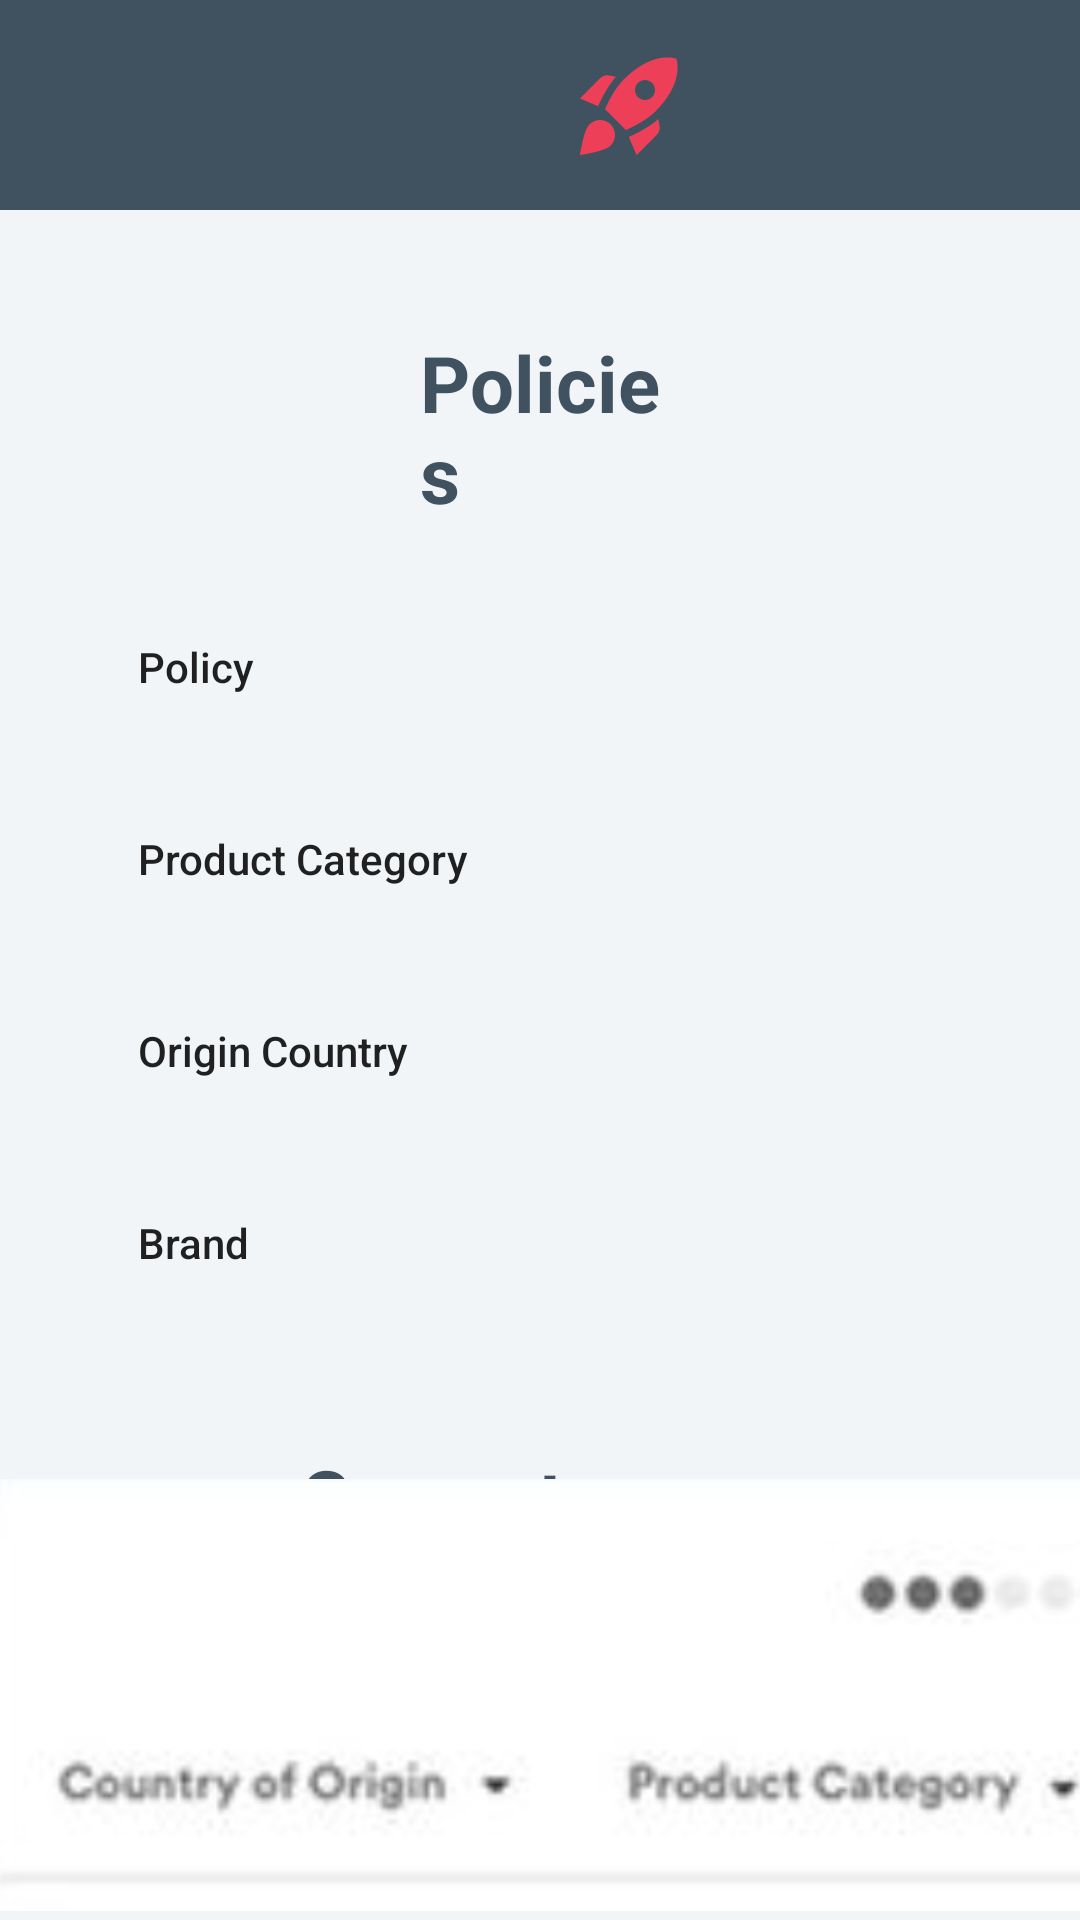

Android layout source for this screen:
<!-- AndroidManifest.xml: application theme Theme.Calculator -->
<!-- res/layout/activity_second.xml -->
<?xml version="1.0" encoding="utf-8"?>
<androidx.constraintlayout.widget.ConstraintLayout xmlns:android="http://schemas.android.com/apk/res/android"
    xmlns:app="http://schemas.android.com/apk/res-auto"
    xmlns:tools="http://schemas.android.com/tools"
    android:layout_width="match_parent"
    android:layout_height="match_parent"
    tools:context=".SecondActivity"
    >

    <LinearLayout
        android:orientation="horizontal"
        android:id="@+id/top_part"
        android:layout_width="match_parent"
        android:layout_height="wrap_content"
        app:layout_constraintTop_toTopOf="parent"
        android:background="@color/gray">

        <LinearLayout
            android:paddingVertical="10dp"
            android:layout_width="match_parent"
            android:layout_height="wrap_content">
            <ImageView

                android:layout_marginStart="30dp"
                android:layout_width="40dp"
                android:layout_height="50dp"
                android:src="@drawable/ic_menu"
                />

            <ImageView
                android:layout_marginHorizontal="120dp"
                android:layout_width="40dp"
                android:layout_height="50dp"
                android:src="@drawable/ic_rocket"/>

            <ImageView
                android:layout_width="40dp"
                android:layout_height="50dp"
                android:src="@drawable/ic_search"/>
        </LinearLayout>
    </LinearLayout>

    <LinearLayout
        android:paddingBottom="50dp"
        android:orientation="vertical"
        app:layout_constraintTop_toBottomOf="@+id/top_part"
        android:id="@+id/middle_part"
        android:layout_width="match_parent"
        android:layout_height="wrap_content"
        android:background="@color/light_blue">

        <TextView
            android:paddingTop="40dp"
            android:layout_marginBottom="20dp"
            android:layout_marginHorizontal="140dp"
            android:id="@+id/text_policies"
            android:layout_width="wrap_content"
            android:layout_height="wrap_content"
            android:text="@string/policies"
            android:textSize="26sp"
            android:textColor="@color/gray"
            android:textStyle="bold"
            />

        <androidx.appcompat.widget.AppCompatButton
            android:layout_marginHorizontal="26dp"
            android:layout_width="350dp"
            android:layout_height="54dp"
            android:background="@drawable/bnt"
            android:text="@string/policy"
            android:textAlignment="textStart"
            android:paddingStart="20dp"
            android:textAllCaps="false"

            />
        <androidx.appcompat.widget.AppCompatButton
            android:layout_marginVertical="10dp"
            android:layout_marginHorizontal="26dp"
            android:layout_width="350dp"
            android:layout_height="54dp"
            android:background="@drawable/bnt"
            android:text="@string/product_category"
            android:textAlignment="textStart"
            android:paddingStart="20dp"
            android:textAllCaps="false"

            />
        <androidx.appcompat.widget.AppCompatButton
            android:layout_marginBottom="10dp"
            android:layout_marginHorizontal="26dp"
            android:layout_width="350dp"
            android:layout_height="54dp"
            android:background="@drawable/bnt"
            android:text="@string/origin_country"
            android:textAlignment="textStart"
            android:paddingStart="20dp"
            android:textAllCaps="false"

            />
        <androidx.appcompat.widget.AppCompatButton
            android:layout_marginHorizontal="26dp"
            android:layout_width="350dp"
            android:layout_height="54dp"
            android:background="@drawable/bnt"
            android:text="@string/brand"
            android:textAlignment="textStart"
            android:paddingStart="20dp"
            android:textAllCaps="false"
            android:layout_marginBottom="10dp"

            />

        <TextView
            android:layout_marginVertical="20dp"
            android:paddingVertical="10dp"
            android:id="@+id/text_current_policies"
            android:layout_width="wrap_content"
            android:layout_height="wrap_content"
            android:layout_marginHorizontal="100dp"
            android:layout_marginBottom="10dp"
            android:text="@string/current_policies"
            android:textColor="@color/gray"
            android:textSize="26sp"
            android:textStyle="bold"
            />

        <androidx.appcompat.widget.AppCompatButton
            android:onClick="onClickOpen"
            android:layout_width="250dp"
            android:layout_height="54dp"
            android:layout_marginHorizontal="80dp"
            android:background="@drawable/btn_red"
            android:text="@string/export_as_csv"
            android:textAllCaps="false"
            android:textColor="@color/white"
            android:layout_marginBottom="40dp"/>


    </LinearLayout>

    <ImageView

        android:id="@+id/bottom_part"
        android:layout_width="420dp"
        android:layout_height="150dp"
        android:src="@drawable/img_bottom"
        app:layout_constraintBottom_toBottomOf="parent"
        tools:layout_editor_absoluteX="-5dp"
        tools:ignore="MissingConstraints" />

</androidx.constraintlayout.widget.ConstraintLayout>
<!-- resources referenced by this layout -->
<resources>
  <color name="gray">#405260</color>
  <color name="light_blue">#F1F5F8</color>
  <color name="white">#FFFFFFFF</color>
  <!-- drawable btn_red (drawable) -->
  <?xml version="1.0" encoding="utf-8"?>
  <shape android:shape="rectangle" xmlns:android="http://schemas.android.com/apk/res/android">
      <corners android:radius="20dp"/>
      <solid android:color="@color/red_pink"/>
  </shape>
  <!-- drawable ic_rocket (drawable) -->
  <vector android:height="24dp" android:tint="@color/red_pink"
      android:viewportHeight="24" android:viewportWidth="24"
      android:width="24dp" xmlns:android="http://schemas.android.com/apk/res/android">
      <path android:fillColor="@android:color/white" android:pathData="M9.19,6.35c-2.04,2.29 -3.44,5.58 -3.57,5.89L2,10.69l4.05,-4.05c0.47,-0.47 1.15,-0.68 1.81,-0.55L9.19,6.35L9.19,6.35zM11.17,17c0,0 3.74,-1.55 5.89,-3.7c5.4,-5.4 4.5,-9.62 4.21,-10.57c-0.95,-0.3 -5.17,-1.19 -10.57,4.21C8.55,9.09 7,12.83 7,12.83L11.17,17zM17.65,14.81c-2.29,2.04 -5.58,3.44 -5.89,3.57L13.31,22l4.05,-4.05c0.47,-0.47 0.68,-1.15 0.55,-1.81L17.65,14.81L17.65,14.81zM9,18c0,0.83 -0.34,1.58 -0.88,2.12C6.94,21.3 2,22 2,22s0.7,-4.94 1.88,-6.12C4.42,15.34 5.17,15 6,15C7.66,15 9,16.34 9,18zM13,9c0,-1.1 0.9,-2 2,-2s2,0.9 2,2s-0.9,2 -2,2S13,10.1 13,9z"/>
  </vector>
  <!-- drawable img_bottom: png bitmap (drawable-v24, 34406 bytes) -->
  <string name="brand">Brand</string>
  <string name="current_policies">Current Policies</string>
  <string name="export_as_csv">Export as CSV</string>
  <string name="origin_country">Origin Country</string>
  <string name="policies">Policies</string>
  <string name="policy">Policy</string>
  <string name="product_category">Product Category</string>
  <style name="Theme.Calculator" parent="Theme.MaterialComponents.DayNight.NoActionBar.Bridge">
          
          <item name="colorPrimary">@color/purple_500</item>
          <item name="colorPrimaryVariant">@color/purple_700</item>
          <item name="colorOnPrimary">@color/white</item>
          
          <item name="colorSecondary">@color/teal_200</item>
          <item name="colorSecondaryVariant">@color/teal_700</item>
          <item name="colorOnSecondary">@color/black</item>
          
          <item name="android:statusBarColor">@color/black</item>
          
      </style>
  <color name="red_pink">#ED3F58</color>
  <color name="purple_500">#FF6200EE</color>
  <color name="purple_700">#FF3700B3</color>
  <color name="teal_200">#FF03DAC5</color>
  <color name="teal_700">#FF018786</color>
  <color name="black">#FF000000</color>
</resources>
